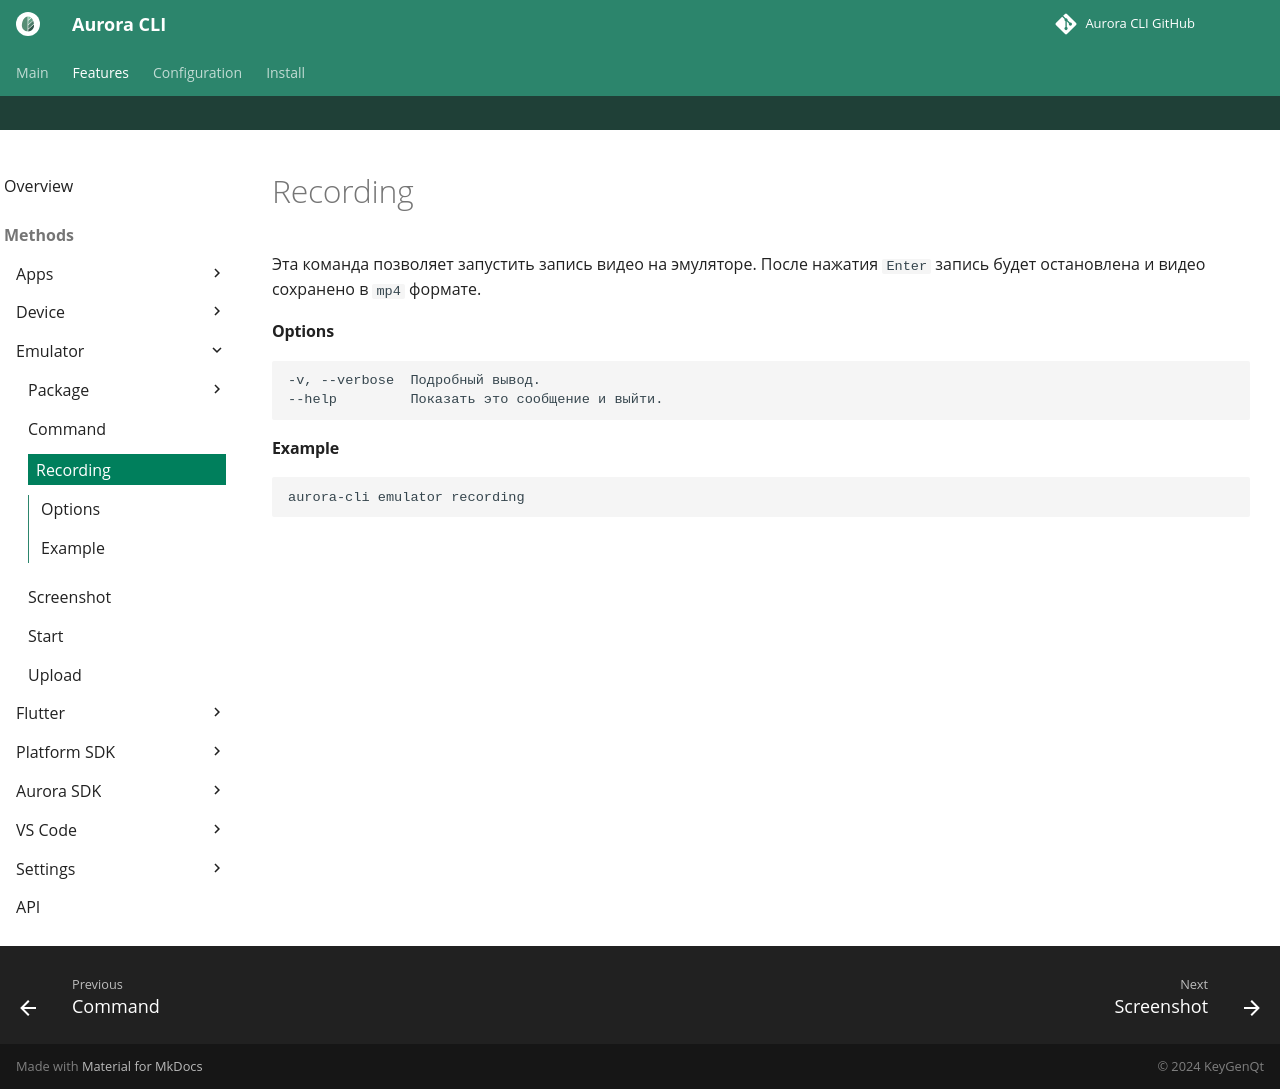

repository: keygenqt/aurora-cli · page: cli/emulator/recording/index.html · generator: mkdocs

Эта команда позволяет запустить запись видео на эмуляторе.
После нажатия `Enter` запись будет остановлена и видео сохранено в `mp4` формате.

#### Options

```shell
-v, --verbose  Подробный вывод.
--help         Показать это сообщение и выйти.
```

#### Example

```shell
aurora-cli emulator recording
```
